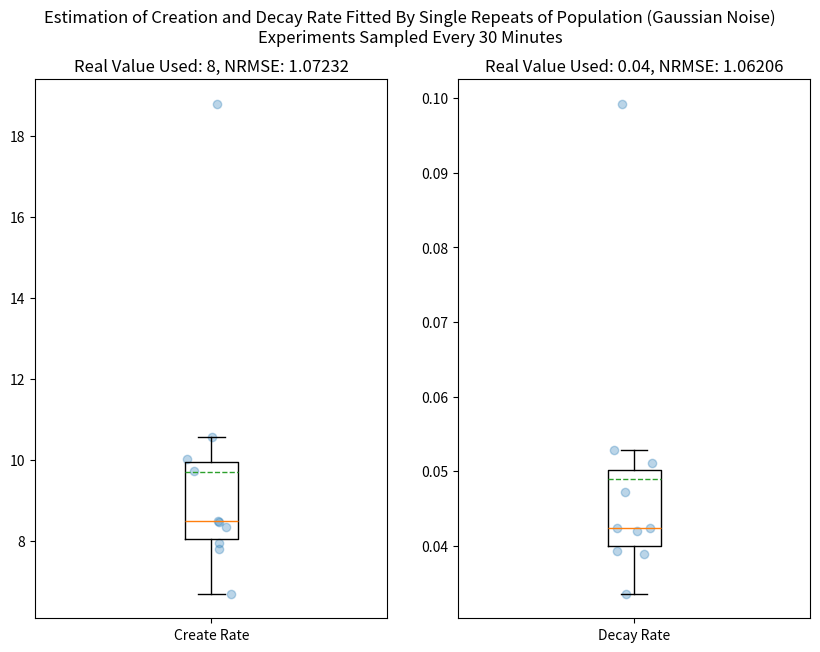
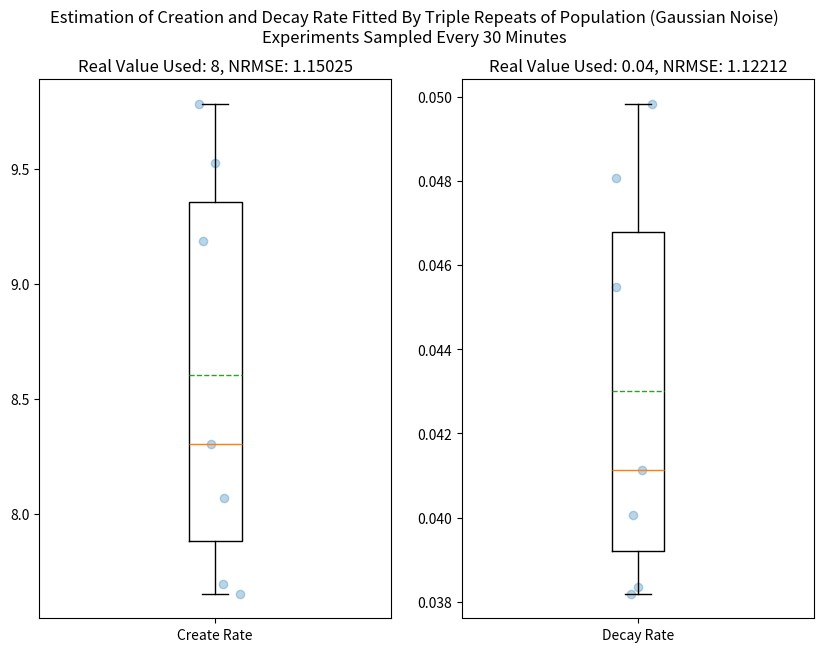
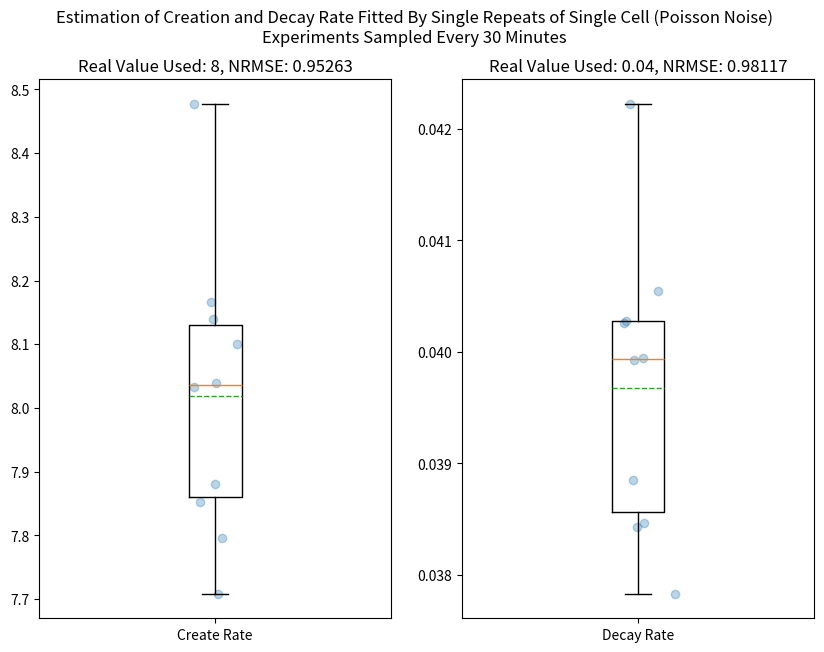
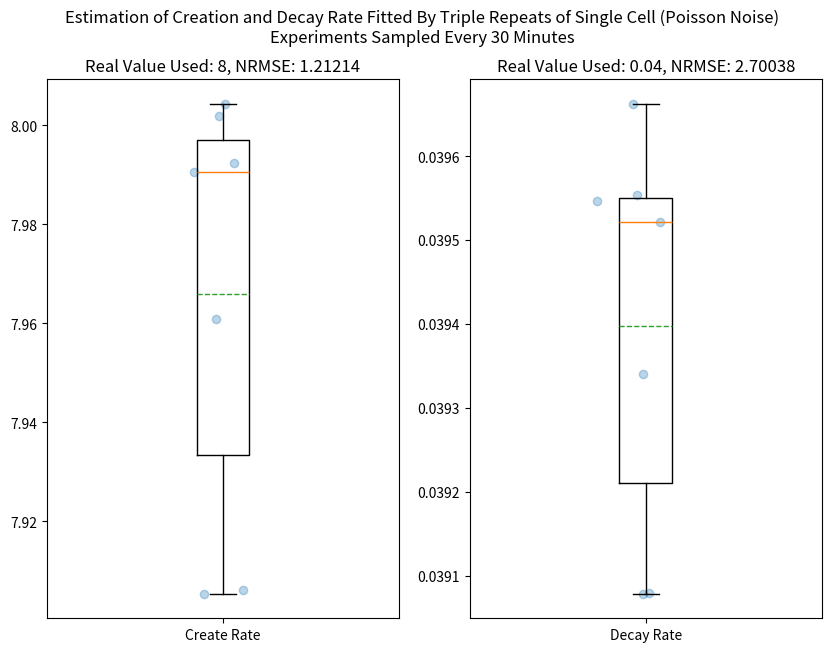
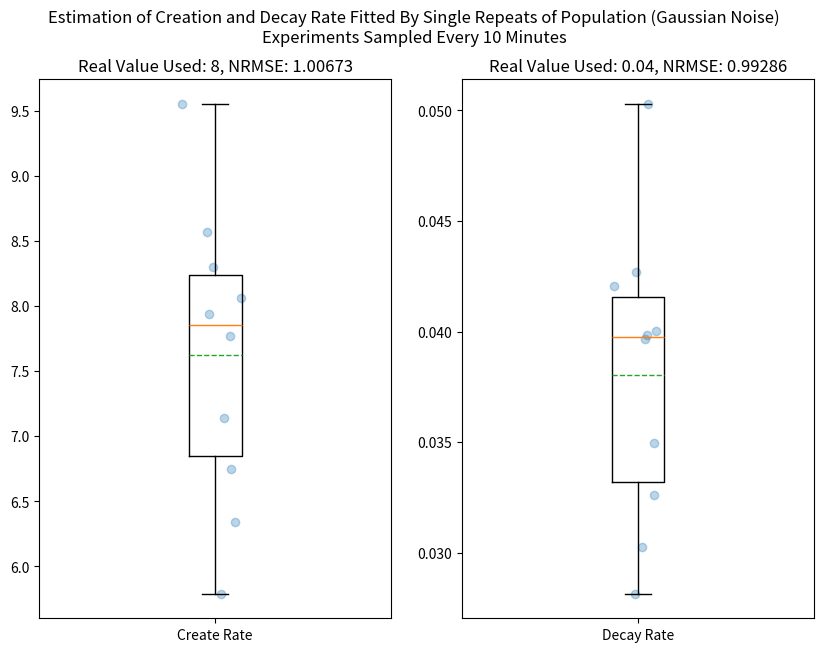
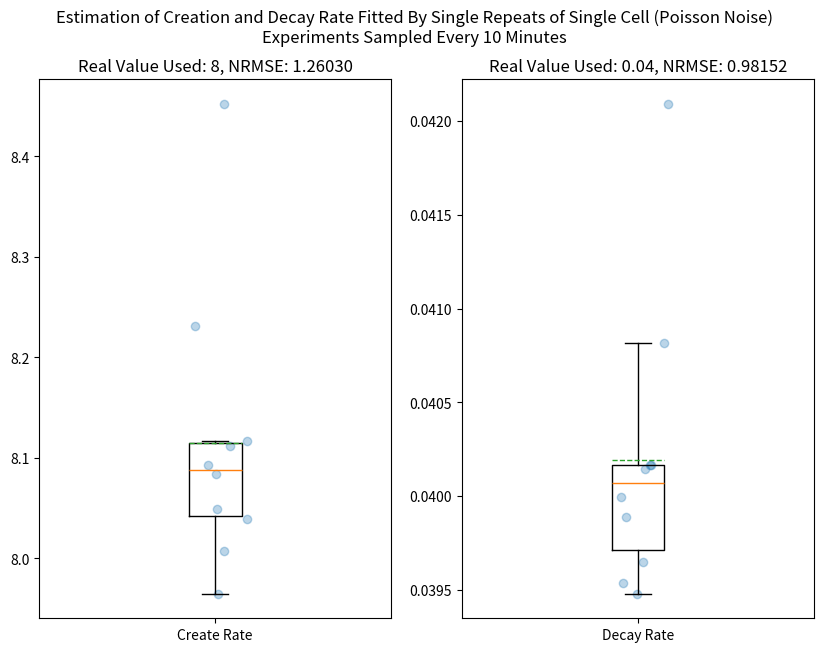

Generate these figures, in order, with matplotlib:
import numpy as np
import pandas as pd
import matplotlib.pyplot as plt
from scipy import optimize

SAVE = False

def question1():
    experiment_time = 180  # minutes
    decay_rate = 0.04  # 1/min
    create_rate = 8  # molecules/minute
    initial_quantity = 50  # 2/0.04 molecules = old_create_rate/decay_rate

    # ------- 1a + 1b ---------
    time_points_30min = np.array(range(0, experiment_time + 1, 30))
    gaussian_repeats_30min, poisson_repeats_30min = simulate_experiment_repeats(time_points_30min, create_rate,
                                                                                decay_rate, initial_quantity)
    # plot_simulations(gaussian_repeats_30min, poisson_repeats_30min)
    # --- estimate parameters and plot results
    estimations_sg30 = estimate_parameters_from_single_experiments(gaussian_repeats_30min, time_points_30min)
    estimations_tg30 = estimate_parameters_from_triple_experiments(gaussian_repeats_30min, time_points_30min)
    estimations_sp30 = estimate_parameters_from_single_experiments(poisson_repeats_30min, time_points_30min)
    estimations_tp30 = estimate_parameters_from_triple_experiments(poisson_repeats_30min, time_points_30min)
    print("--- Gaussian 30min Single\n", estimations_sg30.mean(axis=0))
    print("--- Gaussian 30min Triple\n", estimations_tg30.mean(axis=0))
    print("--- Poisson 30min Single\n", estimations_sp30.mean(axis=0))
    print("--- Poisson 30min Triple\n", estimations_tp30.mean(axis=0))
    plot_parameters_estimations(estimations_sg30, "Single Repeats of Population (Gaussian Noise)",
                                30, create_rate, decay_rate, initial_quantity, "SG30")
    plot_parameters_estimations(estimations_tg30, "Triple Repeats of Population (Gaussian Noise)",
                                30, create_rate, decay_rate, initial_quantity, "TG30")
    plot_parameters_estimations(estimations_sp30, "Single Repeats of Single Cell (Poisson Noise)",
                                30, create_rate, decay_rate, initial_quantity, "SP30")
    plot_parameters_estimations(estimations_tp30, "Triple Repeats of Single Cell (Poisson Noise)",
                                30, create_rate, decay_rate, initial_quantity, "TP30")
    # ------- 1c ---------
    time_points_10min = np.array(range(0, experiment_time + 1, 10))
    gaussian_repeats_10min, poisson_repeats_10min = simulate_experiment_repeats(time_points_10min, create_rate,
                                                                                decay_rate, initial_quantity)
    # plot_simulations(gaussian_repeats_10min, poisson_repeats_10min)
    # estimate parameters and plot results
    estimations_sg10 = estimate_parameters_from_single_experiments(gaussian_repeats_10min, time_points_10min)
    estimations_sp10 = estimate_parameters_from_single_experiments(poisson_repeats_10min, time_points_10min)
    print("--- Gaussian 10min Single\n", estimations_sg10.mean(axis=0))
    print("--- Poisson 10min Single\n", estimations_sp10.mean(axis=0))
    plot_parameters_estimations(estimations_sg10, "Single Repeats of Population (Gaussian Noise)",
                                10, create_rate, decay_rate, initial_quantity, "SG10")
    plot_parameters_estimations(estimations_sp10, "Single Repeats of Single Cell (Poisson Noise)",
                                10, create_rate, decay_rate, initial_quantity, "SP10")


def production_base_function(time: np.ndarray, production_rate: float, removal_rate: float,
                             initial_quantity: float) -> np.ndarray:
    return initial_quantity * np.exp(-removal_rate * time) + \
           (production_rate / removal_rate) * (1 - np.exp(-removal_rate * time))


def simulate_experiment_repeats(time_points: np.ndarray, create_rate: float, decay_rate: float, start_amount: float):
    gaussian_repeats = pd.DataFrame(index=time_points, columns=[f"G-{i}" for i in range(1, 11)])
    poisson_repeats = pd.DataFrame(index=time_points, columns=[f"P-{i}" for i in range(1, 11)])
    for i in range(gaussian_repeats.shape[0]):
        real_amount = production_base_function(time_points[i], create_rate, decay_rate, start_amount)
        gaussian_repeats.iloc[i] = real_amount + np.random.normal(scale=10, size=10)
        poisson_repeats.iloc[i] = real_amount + np.random.poisson(lam=2, size=10)
    return gaussian_repeats, poisson_repeats


def plot_simulations(gaussian_repeats: pd.DataFrame, poisson_repeats: pd.DataFrame):
    gaussian_repeats.plot(title='mRNA Levels of Population (Simulated With Gaussian Noise)',
                          xlabel='Time (minutes)', ylabel='mRNA (# molecules)')
    if SAVE:
        plt.savefig("plots/gaussian_simulation.png")
    plt.show()
    poisson_repeats.plot(title='mRNA Levels of Single Cells (Simulated With Poisson Noise)',
                         xlabel='Time (minutes)', ylabel='mRNA (# molecules)')
    if SAVE:
        plt.savefig("plots/poisson_simulation.png")
    plt.show()


def estimate_parameters_from_triple_experiments(experiment_repeats: pd.DataFrame, time_points: np.ndarray):
    mean_triple_repeats = pd.DataFrame()
    for i in range(0, experiment_repeats.shape[0], 1): 
        if i + 3 < experiment_repeats.shape[1]:
            mean_triple_repeats[f'{i}'] = experiment_repeats.iloc[:, i:i + 3].mean(axis=1)
    return estimate_parameters_from_single_experiments(mean_triple_repeats, time_points)


def estimate_parameters_from_single_experiments(experiment_repeats: pd.DataFrame, time_points: np.ndarray):
    params_estimations = pd.DataFrame(columns=["Create Rate", "Decay Rate", "Initial Quantity"])
    for repeat in experiment_repeats:
        params_opt, params_cov = optimize.curve_fit(f=production_base_function, xdata=time_points,
                                                    ydata=experiment_repeats[repeat], bounds=(0, np.inf))
        params_estimations.loc[repeat] = params_opt
    return params_estimations


def plot_parameters_estimations(params_estimations: pd.DataFrame, experiment_kind: str, sample_times: float,
                                real_create_rate: float, real_decay_rate: float, real_start_amount: float,
                                plot_save_name: str):
    titles = [f'{nrmse_title_helper(params_estimations["Create Rate"], real_create_rate)}',
              f'{nrmse_title_helper(params_estimations["Decay Rate"], real_decay_rate)}']
    fig, axes = plt.subplots(nrows=1, ncols=2, figsize=(10, 7))
    plt.suptitle(f"Estimation of Creation and Decay Rate Fitted By {experiment_kind}\nExperiments Sampled Every "
                 f"{sample_times} Minutes")
    for i, col in enumerate(["Create Rate", "Decay Rate"]):
        val = params_estimations[col].values
        axes[i].boxplot(val, labels=[col], showmeans=True, showfliers=False, meanline=True)
        axes[i].scatter(np.random.normal(1, 0.04, params_estimations[col].values.shape[0]), val, alpha=0.3)
        axes[i].set_title(titles[i])

    if SAVE:
        plt.savefig(f"plots/{plot_save_name}.png")
    plt.show()


def nrmse_title_helper(estimators: pd.DataFrame, real_val: float):
    return f'Real Value Used: {real_val}, NRMSE: {nrmse(estimators, real_val):.5f}'


def nrmse(x: pd.DataFrame, val: float):
    return np.sqrt(((np.array(x) - val) ** 2).mean()) / x.std()


# todo - delete
def plot_single_param_estimation(estimators: pd.DataFrame, real_val: float, param_name: str, plot_kind: str):
    estimators.plot(kind=plot_kind, title=f'{param_name} Fit From Single Repeats,\n'
                                          f'Real Value Used: {real_val}, NRMSE: {nrmse(estimators, real_val):.2f}')
    plt.show()


if __name__ == '__main__':
    question1()
